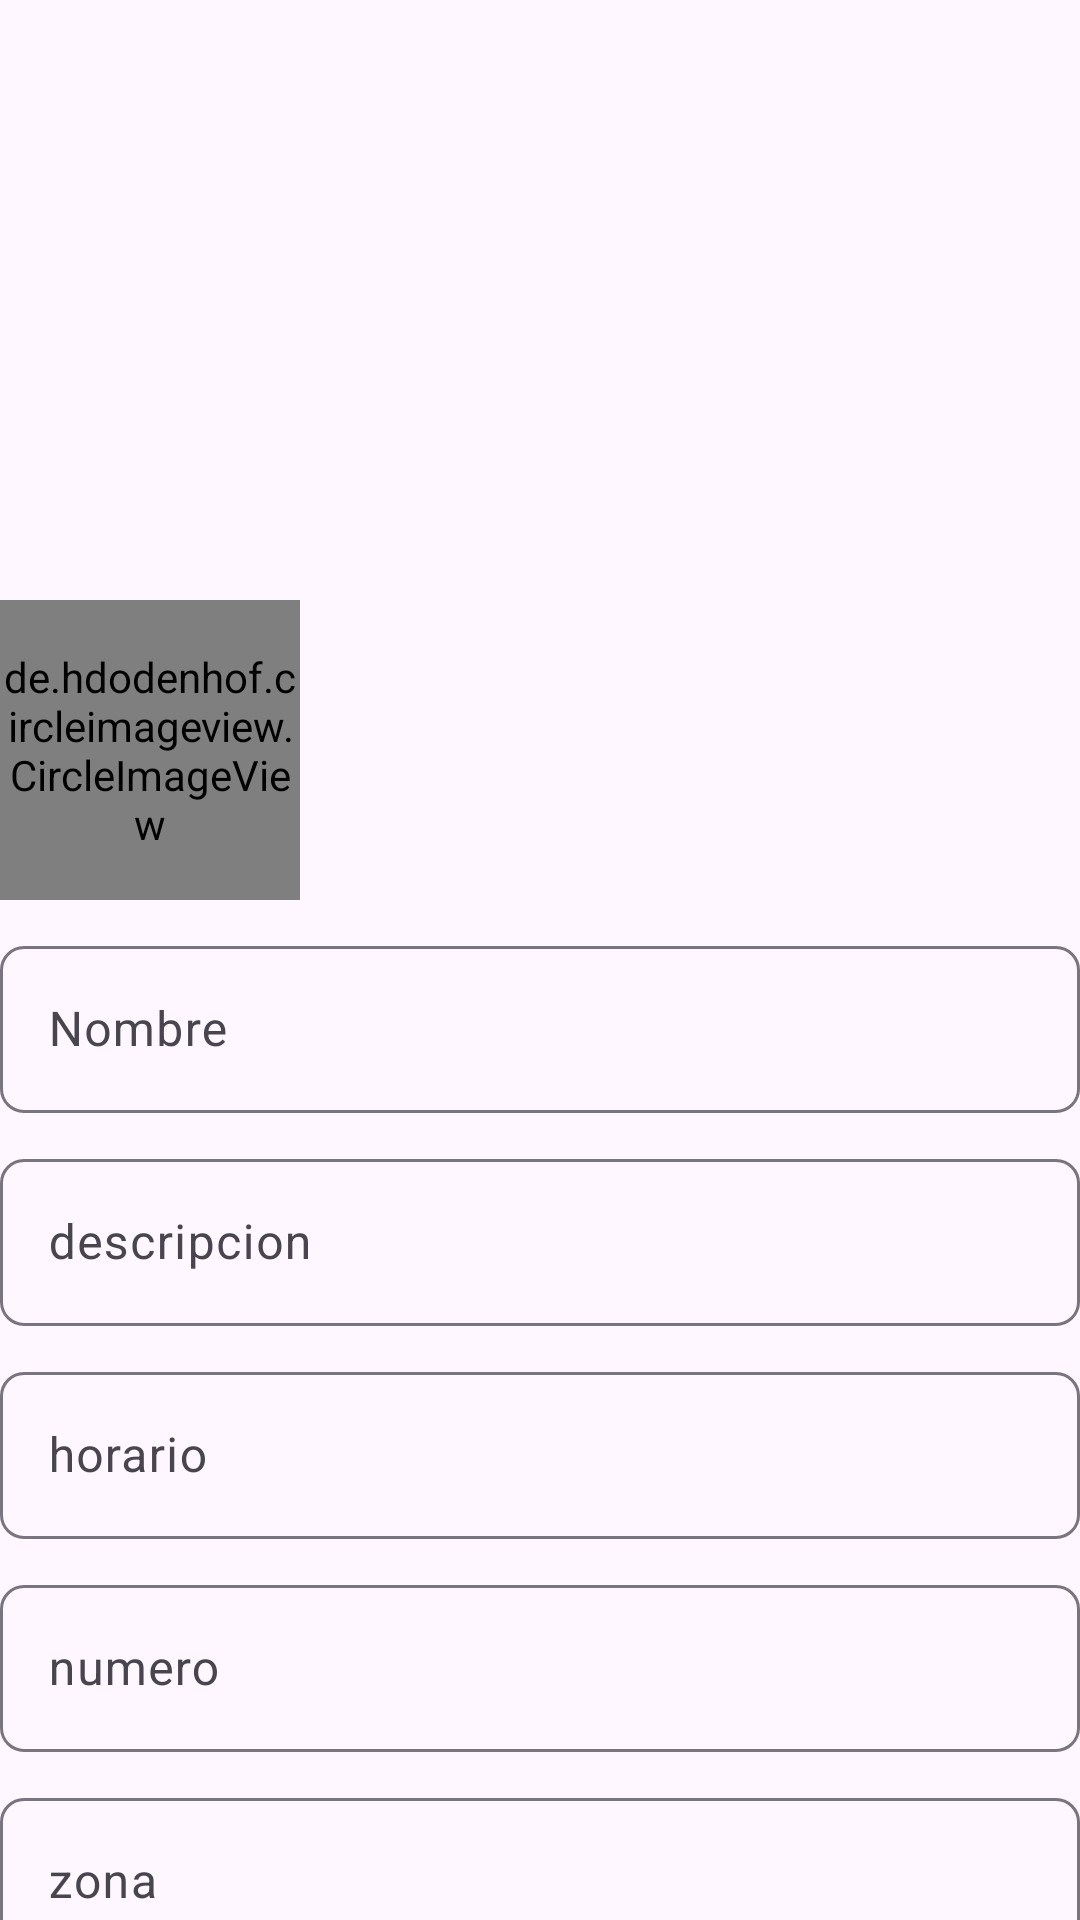

Here is an Android app screen rendered from its layout file. Give the layout XML and the strings, colors and styles it references.
<!-- AndroidManifest.xml: application theme Theme.TiendasGeinzAdmin -->
<!-- res/layout/activity_editar_perfil.xml -->
<?xml version="1.0" encoding="utf-8"?>
<androidx.constraintlayout.widget.ConstraintLayout xmlns:android="http://schemas.android.com/apk/res/android"
    xmlns:app="http://schemas.android.com/apk/res-auto"
    xmlns:tools="http://schemas.android.com/tools"
    android:id="@+id/main"
    android:layout_width="match_parent"
    android:layout_height="match_parent"
    tools:context="com.example.tiendasgeinzadmin.editarPerfil">

    <androidx.core.widget.NestedScrollView
        android:layout_width="match_parent"
        android:layout_height="match_parent">

        <LinearLayout
            android:layout_width="match_parent"
            android:layout_height="match_parent"
            android:orientation="vertical">

            <com.google.android.material.imageview.ShapeableImageView
                android:id="@+id/portada"
                android:layout_width="match_parent"
                android:layout_height="200dp"
                android:scaleType="centerCrop"
                android:src="@drawable/vaner_pruva"
                app:shapeAppearanceOverlay="@style/ShapeAppearance.MaterialComponents.MediumComponent" />

            <de.hdodenhof.circleimageview.CircleImageView
                android:id="@+id/imgPerfilTienda"
                android:layout_width="100dp"
                android:layout_height="100dp"
                android:layout_alignParentRight="true"
                android:layout_marginRight="14dp"
                android:src="@drawable/img_perfil"
                app:civ_border_color="@color/white"
                app:civ_border_width="2dp" />


            <com.google.android.material.textfield.TextInputLayout
                android:id="@+id/EditarNombre"
                android:layout_width="match_parent"
                android:layout_height="wrap_content"
                android:layout_marginTop="10dp"
                app:boxCornerRadiusBottomEnd="8dp"
                app:boxCornerRadiusBottomStart="8dp"
                app:boxCornerRadiusTopEnd="8dp"
                app:boxCornerRadiusTopStart="8dp">

                <EditText
                    android:id="@+id/EditarNombreEditext"
                    android:layout_width="match_parent"
                    android:layout_height="wrap_content"
                    android:hint="Nombre "
                    android:inputType="text" />
            </com.google.android.material.textfield.TextInputLayout>

            <com.google.android.material.textfield.TextInputLayout
                android:id="@+id/EditarDescripcionTienda"
                android:layout_width="match_parent"
                android:layout_height="wrap_content"
                android:layout_marginTop="10dp"
                app:boxCornerRadiusBottomEnd="8dp"
                app:boxCornerRadiusBottomStart="8dp"
                app:boxCornerRadiusTopEnd="8dp"
                app:boxCornerRadiusTopStart="8dp">

                <EditText
                    android:id="@+id/EditarDescripcionTiendaEditext"
                    android:layout_width="match_parent"
                    android:layout_height="wrap_content"
                    android:hint="descripcion"
                    android:inputType="text" />
            </com.google.android.material.textfield.TextInputLayout>

            <com.google.android.material.textfield.TextInputLayout
                android:id="@+id/EditarHorarioTienda"
                android:layout_width="match_parent"
                android:layout_height="wrap_content"
                android:layout_marginTop="10dp"
                app:boxCornerRadiusBottomEnd="8dp"
                app:boxCornerRadiusBottomStart="8dp"
                app:boxCornerRadiusTopEnd="8dp"
                app:boxCornerRadiusTopStart="8dp">

                <EditText
                    android:id="@+id/EditarHorarioTiendaEditext"
                    android:layout_width="match_parent"
                    android:layout_height="wrap_content"
                    android:hint="horario"
                    android:inputType="text" />
            </com.google.android.material.textfield.TextInputLayout>

            <com.google.android.material.textfield.TextInputLayout
                android:id="@+id/EditarnumeroTienda"
                android:layout_width="match_parent"
                android:layout_height="wrap_content"
                android:layout_marginTop="10dp"
                app:boxCornerRadiusBottomEnd="8dp"
                app:boxCornerRadiusBottomStart="8dp"
                app:boxCornerRadiusTopEnd="8dp"
                app:boxCornerRadiusTopStart="8dp">

                <EditText
                    android:id="@+id/EditarnumeroTiendaEditext"
                    android:layout_width="match_parent"
                    android:layout_height="wrap_content"
                    android:hint="numero"
                    android:inputType="text" />
            </com.google.android.material.textfield.TextInputLayout>

            <com.google.android.material.textfield.TextInputLayout
                android:id="@+id/EditarZonaTienda"
                android:layout_width="match_parent"
                android:layout_height="wrap_content"
                android:layout_marginTop="10dp"
                app:boxCornerRadiusBottomEnd="8dp"
                app:boxCornerRadiusBottomStart="8dp"
                app:boxCornerRadiusTopEnd="8dp"
                app:boxCornerRadiusTopStart="8dp">

                <EditText
                    android:id="@+id/EditarZonaTiendaEditext"
                    android:layout_width="match_parent"
                    android:layout_height="wrap_content"
                    android:hint="zona"
                    android:inputType="text" />
            </com.google.android.material.textfield.TextInputLayout>


            <com.google.android.material.textfield.TextInputLayout
                android:id="@+id/UbicacionTienda"
                android:layout_width="match_parent"
                android:layout_height="wrap_content"
                android:layout_marginTop="10dp"
                app:boxCornerRadiusBottomEnd="8dp"
                app:boxCornerRadiusBottomStart="8dp"
                app:boxCornerRadiusTopEnd="8dp"
                app:boxCornerRadiusTopStart="8dp">

                <EditText
                    android:id="@+id/EditarUbicacioniendaEditext"
                    android:layout_width="match_parent"
                    android:layout_height="wrap_content"
                    android:hint="zona"
                    android:inputType="text" />
            </com.google.android.material.textfield.TextInputLayout>


            <Button
                android:id="@+id/Editar"
                android:layout_width="wrap_content"
                android:layout_height="wrap_content"
                android:text="Editar" />
        </LinearLayout>
    </androidx.core.widget.NestedScrollView>

</androidx.constraintlayout.widget.ConstraintLayout>
<!-- resources referenced by this layout -->
<resources>
  <color name="white">#FFFFFFFF</color>
  <style name="Theme.TiendasGeinzAdmin" parent="Base.Theme.TiendasGeinzAdmin" />
  <style name="Base.Theme.TiendasGeinzAdmin" parent="Theme.Material3.DayNight.NoActionBar">
          
          
      </style>
</resources>
